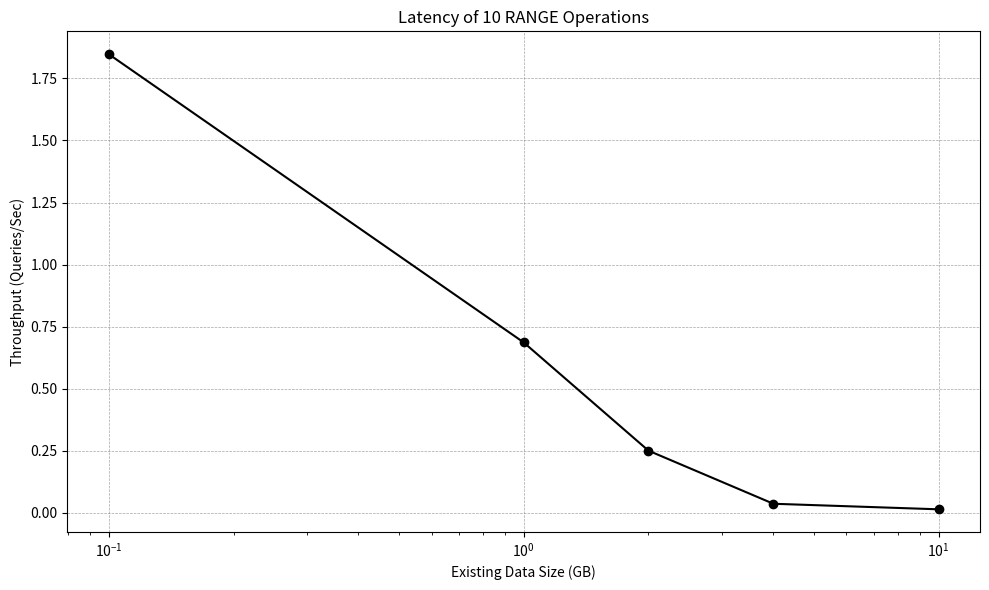

Python code for this plot:
#!/usr/bin/env python3

import matplotlib.pyplot as plt
import argparse
import sys
import os

def create_scatterplot(title="Latency of 10 RANGE Operations", xlabel="Existing Data Size (GB)", ylabel="Throughput (Queries/Sec)", name="datasize_RANGE_throughput"):
    """Creates and displays the specified scatterplot."""

    # 166666668, 333333336
    # 8333334, 83333334, 833333334

    x_data = [0.1, 1, 2, 4, 10]
    # y_data = [83333334/426.501, 83333334/433.615, 83333334/420.476, 83333334/414.389]
    y_data = [10/5.41248, 10/14.55519, 10/39.858, 10/268.862, 10/674.2]

    if not x_data or not y_data or len(x_data) != len(y_data):
        print("Error: Invalid or empty data provided for plotting.", file=sys.stderr)
        return

    plt.figure(figsize=(10, 6)) # Optional: Adjust figure size
    # plt.yscale('log')
    plt.xscale('log')
    # plt.ylim(200000, 300000)

    # Use plt.plot to draw both the line and the markers simultaneously.
    # 'ko-' is a shorthand:
    # 'k' -> black color
    # 'o' -> circle marker
    # '-' -> solid line style
    # markersize: control the size of the circles
    # linewidth: control the thickness of the line
    plt.plot(x_data, y_data, 'ko-', markersize=6, linewidth=1.5)

    # Customize plot elements (optional, but good practice)
    plt.title(title, color='black')
    plt.xlabel(xlabel, color='black')
    plt.ylabel(ylabel, color='black')

    # Optional: Customize tick colors if needed (they usually default to black/grey)
    # ax = plt.gca() # Get current axes
    # ax.tick_params(axis='x', colors='black')
    # ax.tick_params(axis='y', colors='black')

    # Add a grid for better readability (optional, customize color/style)
    plt.grid(True, color='gray', linestyle='--', linewidth=0.5, alpha=0.7)

    # Ensure layout is tight to prevent labels overlapping
    plt.tight_layout()

    # Show the plot
    plt.savefig(f"{name}.png")


create_scatterplot()
